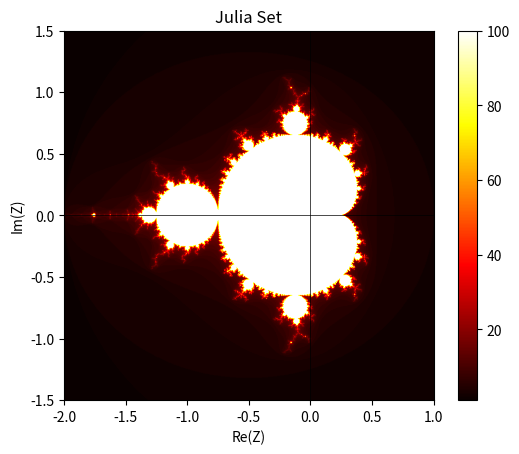

The script that saved this image: (Note: this script raises an exception after producing the figure.)
#!/usr/bin/env python
# -*- coding: utf-8 -*-

import numpy as np
import matplotlib
import matplotlib.pyplot as plt

matplotlib.use("svg")

# 定义一个函数来计算朱利亚集
def mandelbrot(c, max_iter):
    z = 0
    n = 0
    while abs(z) <= 2 and n < max_iter:
        z = z*z + c
        n += 1
    return n

# 定义复平面的参数
x_min, x_max = -2.0, 1.0
y_min, y_max = -1.5, 1.5

# 创建图像的像素网格
width, height = 800, 800
x = np.linspace(x_min, x_max, width)
y = np.linspace(y_min, y_max, height)
X, Y = np.meshgrid(x, y)

# 选择一个复常数c
c = complex(-0.8, 0.156)

# 计算朱利亚集的迭代次数
mandelbrot_set = np.vectorize(mandelbrot)
iterations = mandelbrot_set(X + 1j * Y, 100)

# 将迭代次数转换为热图
plt.imshow(iterations, extent=(x_min, x_max, y_min, y_max), cmap='hot', origin='lower')

# 优化显示效果
plt.colorbar()
plt.title('Julia Set')
plt.xlabel('Re(Z)')
plt.ylabel('Im(Z)')
plt.grid(False)
plt.axhline(0, color='black',linewidth=0.5)
plt.axvline(0, color='black',linewidth=0.5)

# 显示图表
plt.savefig("output/julia.svg")
# plt.show()
